Image classification data set "Blueberry_maturiety" (Chrislandry98/IA_gestion_suivi_agricole on GitHub). Class labels (3): immature, mature, semi-mature.

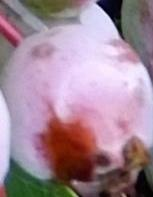
Label: semi-mature

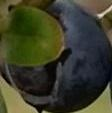
Label: mature

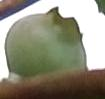
Label: immature

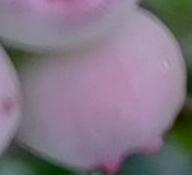
Label: semi-mature

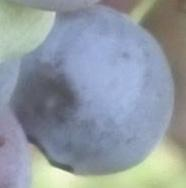
Label: mature

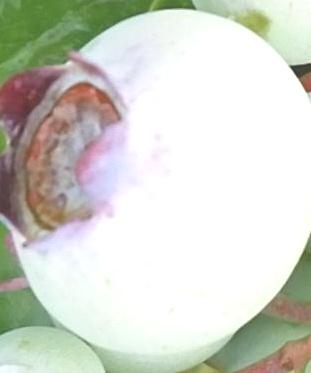
Label: immature
